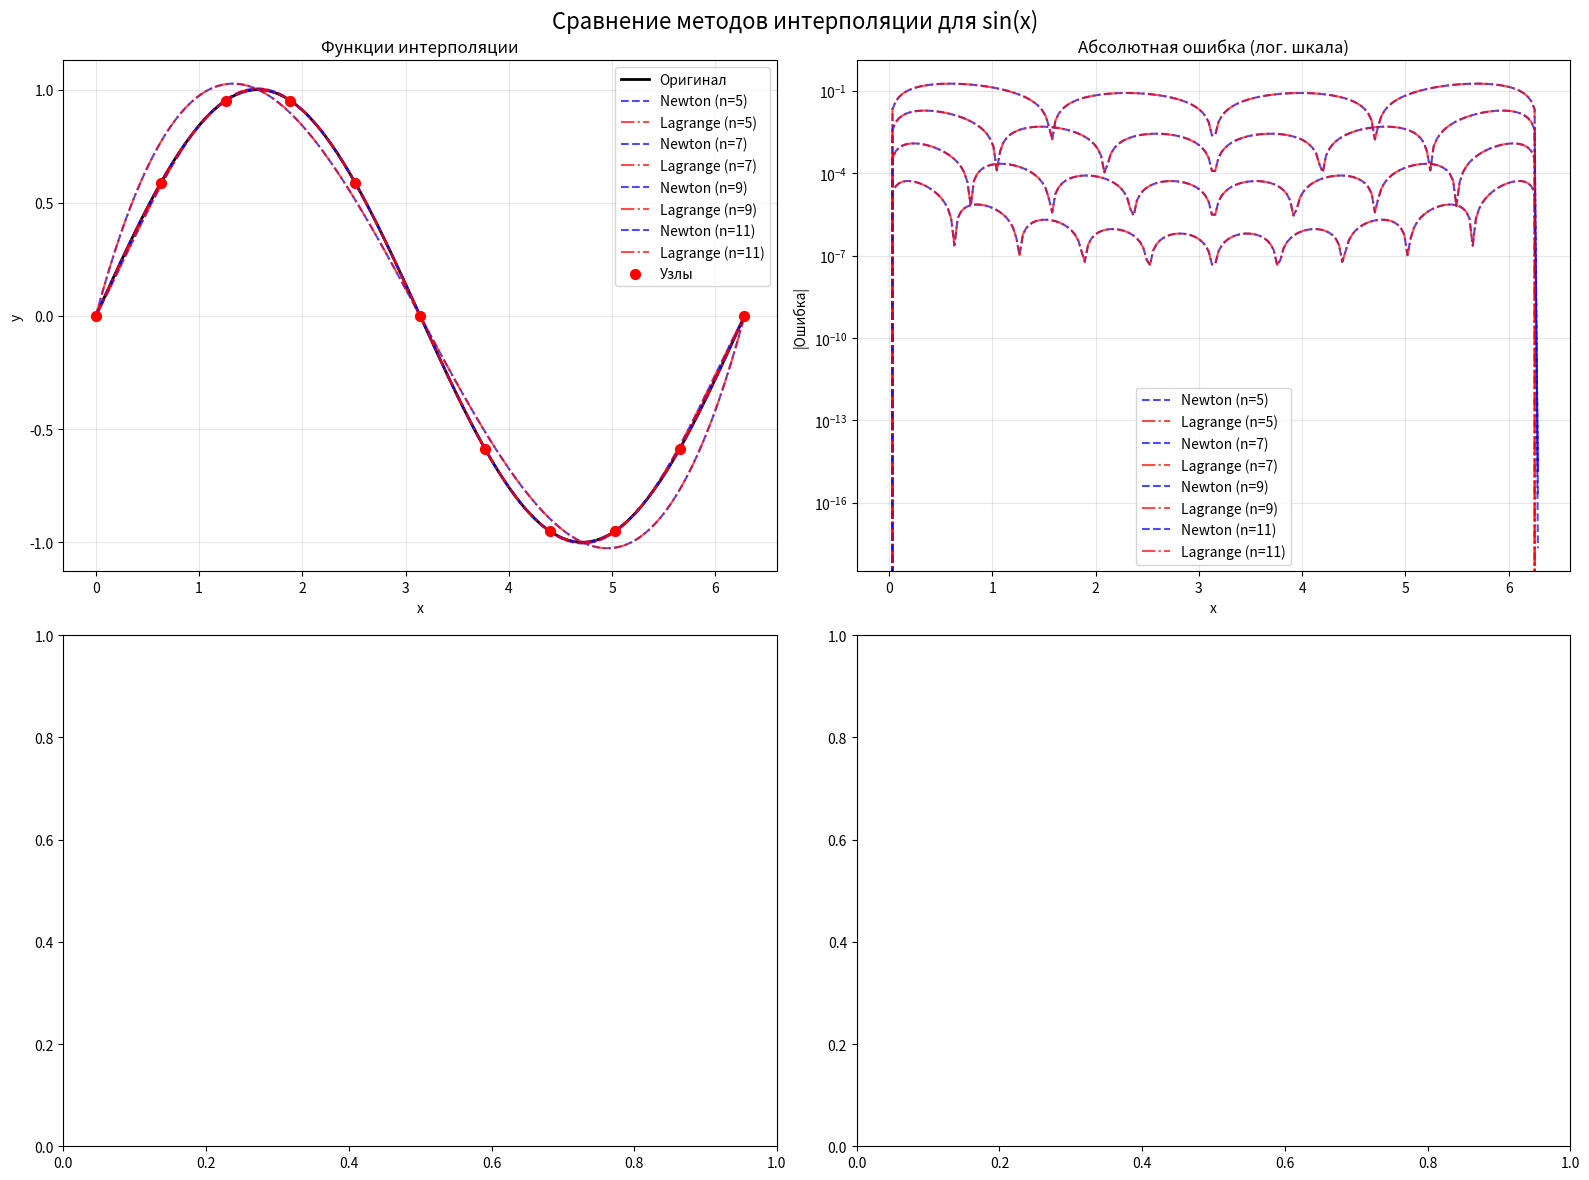
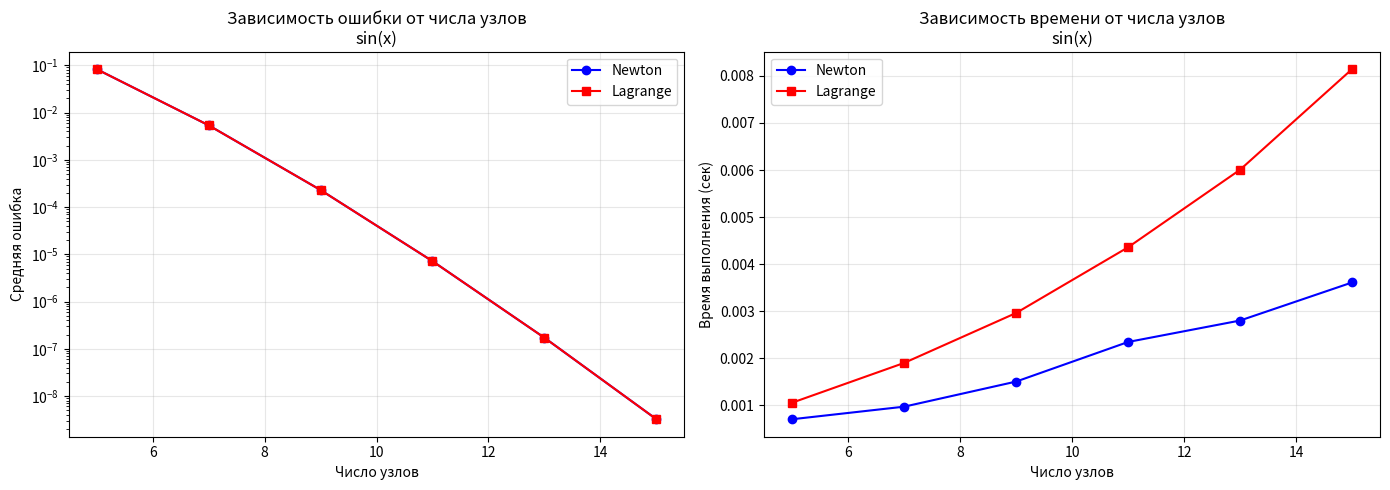
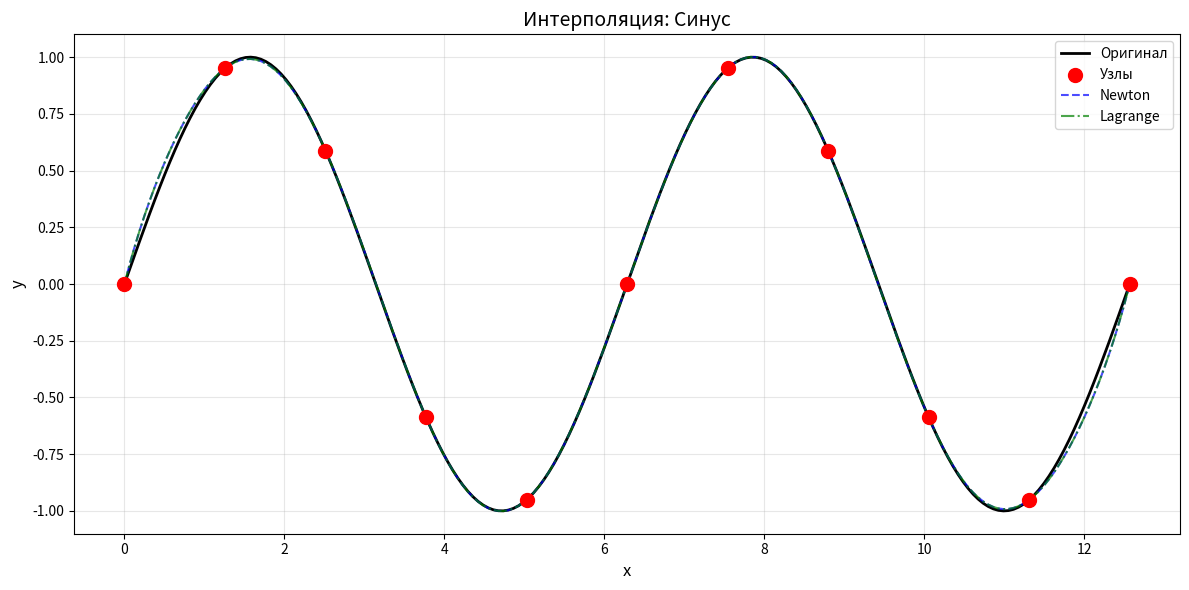
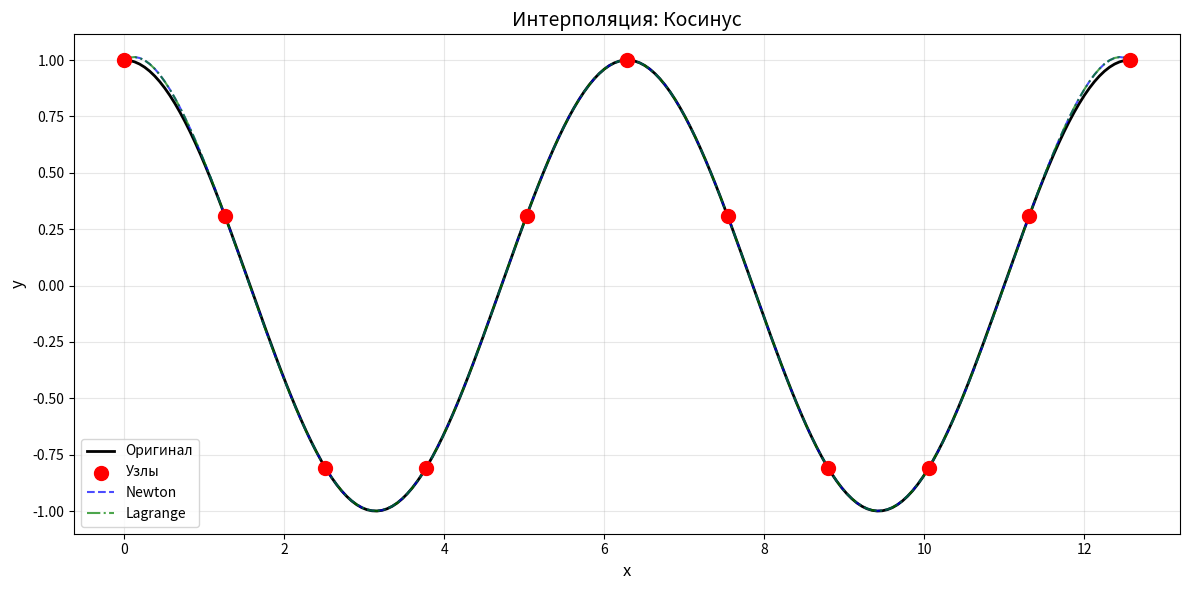
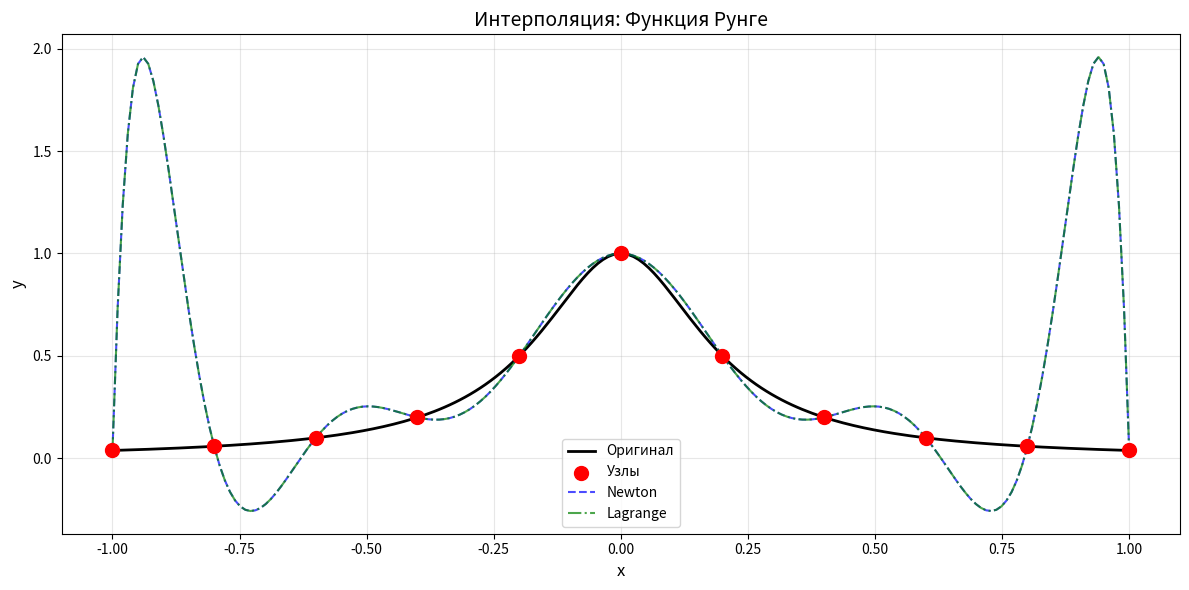
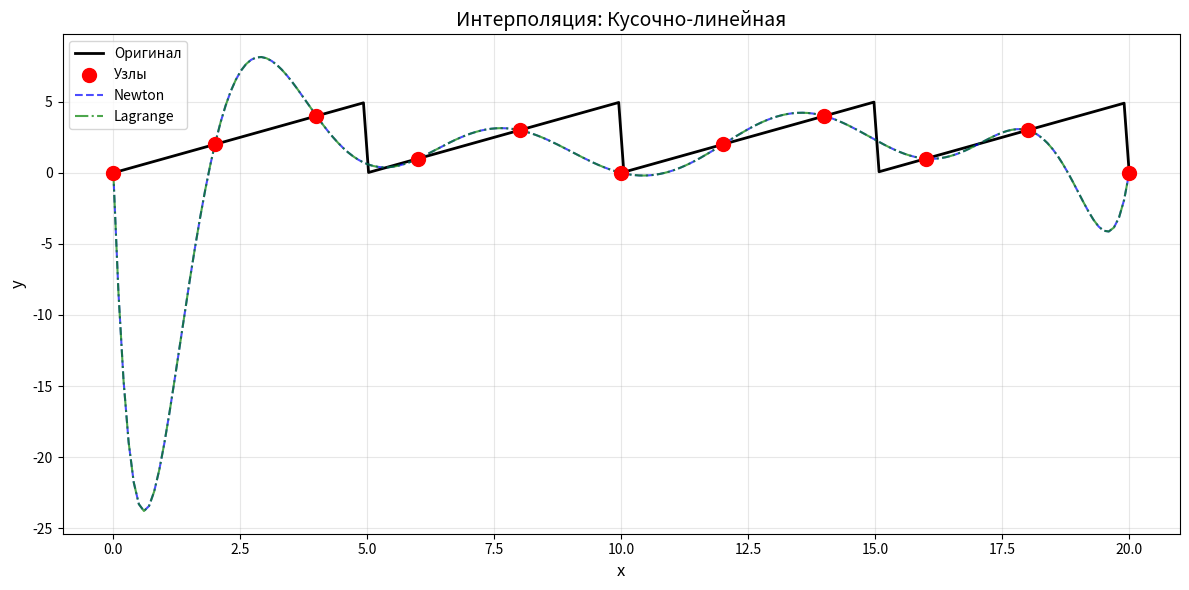
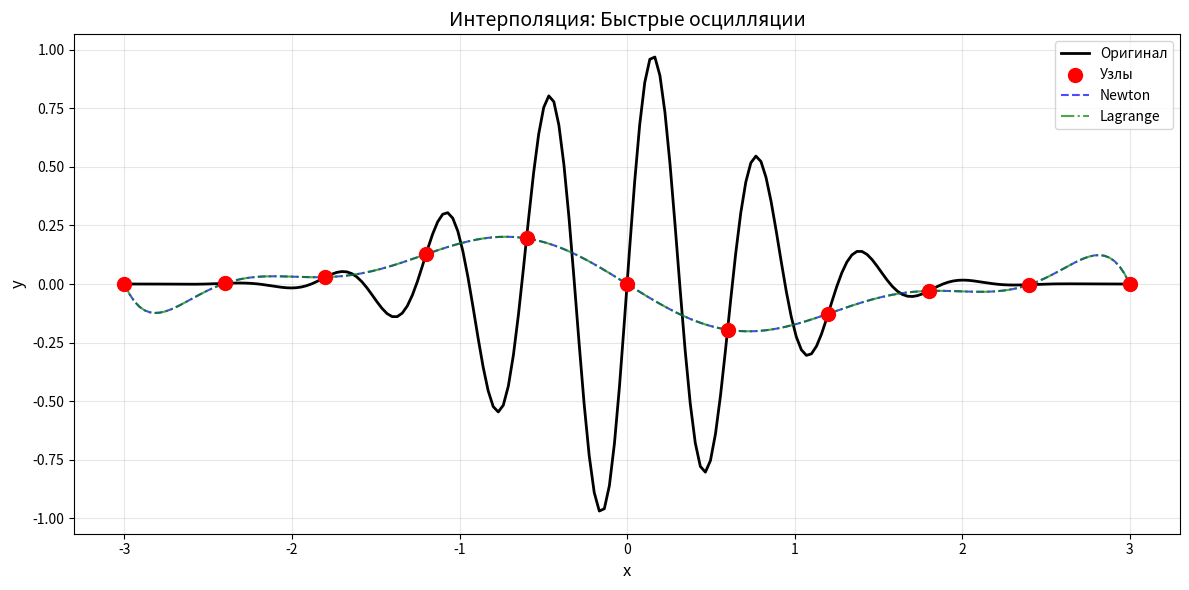

Reproduce these figures in Python, in order.
import numpy as np
import matplotlib.pyplot as plt


class InterpolationNode:
    def __init__(self, x, y):
        self.x = x
        self.y = y


class DividedDifferencesTable:
    def __init__(self, nodes):
        self.n = len(nodes)
        self.x = np.array([node.x for node in nodes])
        self.y = np.array([node.y for node in nodes])
        self.table = self._compute_table()

    def _compute_table(self):
        n = self.n
        F = np.zeros((n, n))
        F[:, 0] = self.y
        for j in range(1, n):
            for i in range(n - j):
                F[i][j] = (F[i + 1][j - 1] - F[i][j - 1]) / (self.x[i + j] - self.x[i])
        return F

    def get_coefs(self):
        return self.table[0, :]


class NewtonPolynomial:
    def __init__(self, nodes):
        self.table = DividedDifferencesTable(nodes)
        self.xnodes = self.table.x
        self.coefs = self.table.get_coefs()
    def evaluate(self, x):
        n = len(self.coefs)
        res = self.coefs[0]
        for i in range(1, n):
            prod = 1
            for j in range(i):
                prod *= (x - self.xnodes[j])
            res += self.coefs[i]*prod
        return res


from math import factorial
class StirlingPolynomial:
    def __init__(self, nodes):
        self.nodes = sorted(nodes, key=lambda node: node.x)
        self.n = len(nodes)
        self.h = self.nodes[1].x - self.nodes[0].x
        for i in range(self.n-1):
            assert abs(self.nodes[i+1].x - self.nodes[i].x - self.h) < 1e-12, 'Узлы должны быть равноотстоящими'
        assert self.n % 2 == 1, 'Число узлов должно быть нечетным'
        self.m = self.n // 2
        self.x0 = self.nodes[self.m].x
        F = np.zeros((self.n, self.n))
        F[:,0] = np.array([node.y for node in self.nodes])
        for j in range(1, self.n):
            for i in range(self.n-j):
                F[i][j] = F[i+1][j-1] - F[i][j-1]
        self.F = F
    def evaluate(self, x):
        t = (x - self.x0)/self.h
        res = self.F[self.m][0]
        prod = 1
        for k in range(1, self.n):
            prod *= (t - (k-1)//2) if k%2==1 else (t + k//2)
            coeff = self.F[self.m - k//2][k] / factorial(k)
            res += coeff * prod
        return res


class LagrangePolynomial:
    def __init__(self, nodes):
        self.nodes = nodes
        self.xnodes = [x for x, y in nodes]
        self.ynodes = [y for x, y in nodes]

    def evaluate(self, x):
        res = 0
        n = len(self.nodes)
        for i in range(n):
            term = self.ynodes[i]
            for j in range(n):
                if j != i:
                    term *= (x - self.xnodes[j]) / (self.xnodes[i] - self.xnodes[j])
            res += term
        return res


import time

def compare_interpolation_methods(func, x_range, n_nodes, test_points=100):
    """
    Сравнивает методы интерполяции по ошибке и времени выполнения

    Parameters:
    -----------
    func : callable
        Функция для интерполяции
    x_range : tuple
        Диапазон значений (start, end)
    n_nodes : int
        Количество узлов интерполяции
    test_points : int
        Количество точек для тестирования

    Returns:
    --------
    dict : результаты сравнения
    """
    # Создание узлов интерполяции
    x_nodes = np.linspace(x_range[0], x_range[1], n_nodes)
    nodes = [InterpolationNode(x, func(x)) for x in x_nodes]

    # Точки для тестирования
    x_test = np.linspace(x_range[0], x_range[1], test_points)
    y_true = np.array([func(x) for x in x_test])

    results = {}

    # Тестирование полинома Ньютона
    start_time = time.time()
    newton = NewtonPolynomial(nodes)
    y_newton = np.array([newton.evaluate(x) for x in x_test])
    newton_time = time.time() - start_time
    newton_error = np.mean(np.abs(y_true - y_newton))
    newton_max_error = np.max(np.abs(y_true - y_newton))

    results['Newton'] = {
        'time': newton_time,
        'mean_error': newton_error,
        'max_error': newton_max_error,
        'predictions': y_newton
    }

    # Тестирование полинома Стирлинга (только для нечетного числа равноотстоящих узлов)
    try:
        start_time = time.time()
        stirling = StirlingPolynomial(nodes)
        y_stirling = np.array([stirling.evaluate(x) for x in x_test])
        stirling_time = time.time() - start_time
        stirling_error = np.mean(np.abs(y_true - y_stirling))
        stirling_max_error = np.max(np.abs(y_true - y_stirling))

        results['Stirling'] = {
            'time': stirling_time,
            'mean_error': stirling_error,
            'max_error': stirling_max_error,
            'predictions': y_stirling
        }
    except AssertionError:
        results['Stirling'] = None
        print("Полином Стирлинга требует нечетное число равноотстоящих узлов")

    # Тестирование полинома Лагранжа
    start_time = time.time()
    # Преобразуем формат узлов для Лагранжа
    nodes_lagrange = [(node.x, node.y) for node in nodes]
    lagrange = LagrangePolynomial(nodes_lagrange)
    y_lagrange = np.array([lagrange.evaluate(x) for x in x_test])
    lagrange_time = time.time() - start_time
    lagrange_error = np.mean(np.abs(y_true - y_lagrange))
    lagrange_max_error = np.max(np.abs(y_true - y_lagrange))

    results['Lagrange'] = {
        'time': lagrange_time,
        'mean_error': lagrange_error,
        'max_error': lagrange_max_error,
        'predictions': y_lagrange
    }

    # Вывод результатов
    print(f"\n{'='*60}")
    print(f"Результаты для {n_nodes} узлов:")
    print(f"{'='*60}")
    for method, data in results.items():
        if data is not None:
            print(f"\n{method}:")
            print(f"  Время выполнения: {data['time']:.6f} сек")
            print(f"  Средняя ошибка: {data['mean_error']:.6e}")
            print(f"  Максимальная ошибка: {data['max_error']:.6e}")

    return results, x_test, y_true

# Пример использования
test_func = lambda x: np.sin(x)
results, x_test, y_true = compare_interpolation_methods(test_func, (0, 2*np.pi), 7)

def visualize_interpolation(func, x_range, n_nodes_list, func_name="sin(x)"):
    """
    Визуализация результатов интерполяции для разного числа узлов
    """
    fig, axes = plt.subplots(2, 2, figsize=(16, 12))
    fig.suptitle(f'Сравнение методов интерполяции для {func_name}', fontsize=16)

    colors = {'Newton': 'blue', 'Stirling': 'green', 'Lagrange': 'red'}

    for n_nodes in n_nodes_list:
        # Создание узлов
        x_nodes = np.linspace(x_range[0], x_range[1], n_nodes)
        nodes = [InterpolationNode(x, func(x)) for x in x_nodes]

        # Точки для построения графика
        x_plot = np.linspace(x_range[0], x_range[1], 200)
        y_true = func(x_plot)

        # График 1: Оригинальная функция и интерполяция
        ax = axes[0, 0]
        if n_nodes == n_nodes_list[0]:
            ax.plot(x_plot, y_true, 'k-', label='Оригинал', linewidth=2)

        # Ньютон
        newton = NewtonPolynomial(nodes)
        y_newton = [newton.evaluate(x) for x in x_plot]
        ax.plot(x_plot, y_newton, '--', color=colors['Newton'],
                label=f'Newton (n={n_nodes})', alpha=0.7)

        # Лагранж
        nodes_lagrange = [(node.x, node.y) for node in nodes]
        lagrange = LagrangePolynomial(nodes_lagrange)
        y_lagrange = [lagrange.evaluate(x) for x in x_plot]
        ax.plot(x_plot, y_lagrange, '-.', color=colors['Lagrange'],
                label=f'Lagrange (n={n_nodes})', alpha=0.7)

        # Узлы
        if n_nodes == n_nodes_list[-1]:
            ax.scatter(x_nodes, [func(x) for x in x_nodes],
                      c='red', s=50, zorder=5, label='Узлы')

        ax.set_xlabel('x')
        ax.set_ylabel('y')
        ax.set_title('Функции интерполяции')
        ax.legend()
        ax.grid(True, alpha=0.3)

        # График 2: Ошибки
        ax = axes[0, 1]
        error_newton = np.abs(y_true - y_newton)
        error_lagrange = np.abs(y_true - y_lagrange)

        ax.semilogy(x_plot, error_newton, '--', color=colors['Newton'],
                    label=f'Newton (n={n_nodes})', alpha=0.7)
        ax.semilogy(x_plot, error_lagrange, '-.', color=colors['Lagrange'],
                    label=f'Lagrange (n={n_nodes})', alpha=0.7)

        ax.set_xlabel('x')
        ax.set_ylabel('|Ошибка|')
        ax.set_title('Абсолютная ошибка (лог. шкала)')
        ax.legend()
        ax.grid(True, alpha=0.3)

    plt.tight_layout()
    plt.show()

# Пример использования
visualize_interpolation(np.sin, (0, 2*np.pi), [5, 7, 9, 11], "sin(x)")

def experiment_nodes(func, x_range, n_nodes_range, func_name="f(x)"):
    """
    Проводит эксперимент с разным числом узлов
    """
    print(f"\n{'='*80}")
    print(f"Эксперимент с разным числом узлов для {func_name}")
    print(f"{'='*80}")

    results_summary = {
        'n_nodes': [],
        'Newton': {'time': [], 'error': []},
        'Lagrange': {'time': [], 'error': []}
    }

    for n in n_nodes_range:
        print(f"\nТестирование с {n} узлами...")
        results, _, _ = compare_interpolation_methods(func, x_range, n, test_points=200)

        results_summary['n_nodes'].append(n)
        results_summary['Newton']['time'].append(results['Newton']['time'])
        results_summary['Newton']['error'].append(results['Newton']['mean_error'])
        results_summary['Lagrange']['time'].append(results['Lagrange']['time'])
        results_summary['Lagrange']['error'].append(results['Lagrange']['mean_error'])

    # Построение графиков
    fig, (ax1, ax2) = plt.subplots(1, 2, figsize=(14, 5))

    # График ошибок
    ax1.semilogy(results_summary['n_nodes'], results_summary['Newton']['error'],
                 'o-', label='Newton', color='blue')
    ax1.semilogy(results_summary['n_nodes'], results_summary['Lagrange']['error'],
                 's-', label='Lagrange', color='red')
    ax1.set_xlabel('Число узлов')
    ax1.set_ylabel('Средняя ошибка')
    ax1.set_title(f'Зависимость ошибки от числа узлов\n{func_name}')
    ax1.legend()
    ax1.grid(True, alpha=0.3)

    # График времени выполнения
    ax2.plot(results_summary['n_nodes'], results_summary['Newton']['time'],
             'o-', label='Newton', color='blue')
    ax2.plot(results_summary['n_nodes'], results_summary['Lagrange']['time'],
             's-', label='Lagrange', color='red')
    ax2.set_xlabel('Число узлов')
    ax2.set_ylabel('Время выполнения (сек)')
    ax2.set_title(f'Зависимость времени от числа узлов\n{func_name}')
    ax2.legend()
    ax2.grid(True, alpha=0.3)

    plt.tight_layout()
    plt.show()

    return results_summary

# Запуск эксперимента
n_nodes_range = [5, 7, 9, 11, 13, 15]
summary = experiment_nodes(np.sin, (0, 2*np.pi), n_nodes_range, "sin(x)")

# Определение тестовых функций
test_functions = {
    'Синус': {
        'func': lambda x: np.sin(x),
        'range': (0, 4*np.pi)
    },
    'Косинус': {
        'func': lambda x: np.cos(x),
        'range': (0, 4*np.pi)
    },
    'Функция Рунге': {
        'func': lambda x: 1 / (1 + 25*x**2),
        'range': (-1, 1)
    },
    'Кусочно-линейная': {
        'func': lambda x: x - 5 * np.floor(x / 5),
        'range': (0, 20)
    },
    'Быстрые осцилляции': {
        'func': lambda x: np.sin(10*x) * np.exp(-x**2),
        'range': (-3, 3)
    }
}

# Тестирование всех функций
for func_name, func_data in test_functions.items():
    print(f"\n{'='*80}")
    print(f"Тестирование функции: {func_name}")
    print(f"{'='*80}")

    results, x_test, y_true = compare_interpolation_methods(
        func_data['func'],
        func_data['range'],
        11,  # число узлов
        test_points=200
    )

    # Визуализация
    x_range = func_data['range']
    x_plot = np.linspace(x_range[0], x_range[1], 200)
    y_true_plot = func_data['func'](x_plot)

    # Создание узлов
    n_nodes = 11
    x_nodes = np.linspace(x_range[0], x_range[1], n_nodes)
    nodes = [InterpolationNode(x, func_data['func'](x)) for x in x_nodes]

    # Построение графика
    plt.figure(figsize=(12, 6))
    plt.plot(x_plot, y_true_plot, 'k-', label='Оригинал', linewidth=2)
    plt.scatter(x_nodes, [func_data['func'](x) for x in x_nodes],
                c='red', s=100, zorder=5, label='Узлы', marker='o')

    # Ньютон
    newton = NewtonPolynomial(nodes)
    y_newton = [newton.evaluate(x) for x in x_plot]
    plt.plot(x_plot, y_newton, '--', color='blue', label='Newton', linewidth=1.5, alpha=0.7)

    # Лагранж
    nodes_lagrange = [(node.x, node.y) for node in nodes]
    lagrange = LagrangePolynomial(nodes_lagrange)
    y_lagrange = [lagrange.evaluate(x) for x in x_plot]
    plt.plot(x_plot, y_lagrange, '-.', color='green', label='Lagrange', linewidth=1.5, alpha=0.7)

    plt.xlabel('x', fontsize=12)
    plt.ylabel('y', fontsize=12)
    plt.title(f'Интерполяция: {func_name}', fontsize=14)
    plt.legend(fontsize=10)
    plt.grid(True, alpha=0.3)
    plt.tight_layout()
    plt.show()

def comprehensive_analysis():
    """
    Комплексный анализ всех методов на всех функциях
    """
    n_nodes_list = [5, 7, 9, 11, 13]

    results_table = []

    for func_name, func_data in test_functions.items():
        print(f"\nАнализ функции: {func_name}")
        print("-" * 60)

        for n_nodes in n_nodes_list:
            results, _, _ = compare_interpolation_methods(
                func_data['func'],
                func_data['range'],
                n_nodes,
                test_points=100
            )

            row = {
                'Функция': func_name,
                'Узлы': n_nodes,
                'Newton Error': results['Newton']['mean_error'],
                'Newton Time': results['Newton']['time'],
                'Lagrange Error': results['Lagrange']['mean_error'],
                'Lagrange Time': results['Lagrange']['time']
            }
            results_table.append(row)

    # Создание сводной таблицы
    import pandas as pd
    df = pd.DataFrame(results_table)

    print("\n" + "="*80)
    print("СВОДНАЯ ТАБЛИЦА РЕЗУЛЬТАТОВ")
    print("="*80)
    print(df.to_string(index=False))

    # Выводы
    print("\n" + "="*80)
    print("ВЫВОДЫ:")
    print("="*80)
    print("""
1. ТОЧНОСТЬ:
   - При увеличении числа узлов ошибка интерполяции обычно уменьшается
   - Для гладких функций (синус, косинус) все методы дают хорошие результаты
   - Для функции Рунге наблюдается эффект Рунге при большом числе узлов
   - Для кусочно-линейных функций точность ограничена характером функции

2. ПРОИЗВОДИТЕЛЬНОСТЬ:
   - Метод Ньютона: O(n²) для вычисления, O(n) для построения
   - Метод Лагранжа: O(n²) для каждого вычисления
   - При малом числе узлов (n<10) разница во времени незначительна
   - При большом числе узлов Ньютон работает быстрее

3. РЕКОМЕНДАЦИИ:
   - Для гладких функций: любой метод с 7-11 узлами
   - Для функции Рунге: использовать узлы Чебышёва (не равномерные)
   - Для быстрых осцилляций: требуется больше узлов
   - Метод Стирлинга эффективен для центральной интерполяции

4. ПРАКТИЧЕСКИЕ ПРИМЕНЕНИЯ:
   - Ньютон: хорош для добавления новых узлов
   - Лагранж: проще в реализации, нагляднее
   - Стирлинг: оптимален для интерполяции в центре интервала
    """)

    return df

# Запуск комплексного анализа
df_results = comprehensive_analysis()